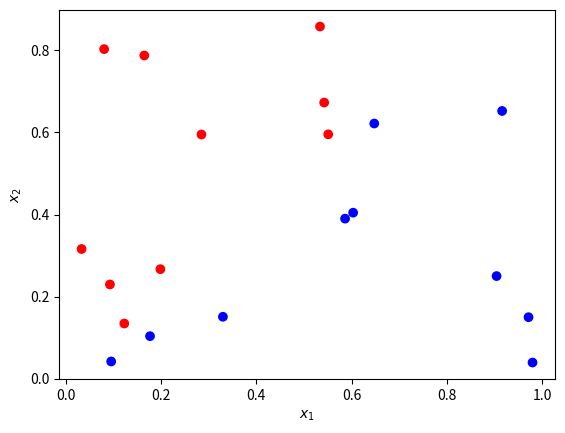
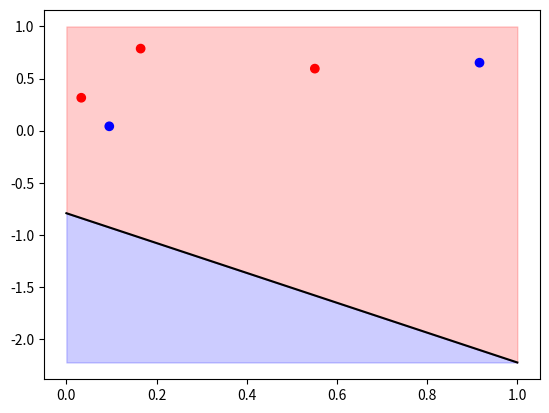

Recreate these plots in Python, in order.
# imports 
import numpy as np
import matplotlib.pyplot as plt
%matplotlib inline

# Distinguer deux catégories de points
# (en 2D) rélatif par rapport à une droite
# séparant l'espace

def category(p, a=0.0, b=1.):
    """Return +1 (-1) for points
    above (below) straight line 
    defined by y = a + b*x"""
    px, py = p
    y = a + b*px
    return 2*(py>y) - 1 

# nombre de points 
n = 20

# choisir des points aléatoires 
ps = np.random.uniform(size=(n,2))

#  sortie souhaitée pour les points
cats = np.array([category(p) for p in ps])

# nous pouvons faciliter l'apprentissage en
# imposant une séparation de taille finie entre
# les points des deux catégories
sep = 0.01

ps[cats==1] *= 1-sep
ps[cats==1,1] += sep

ps[cats==-1] *= 1-sep
ps[cats==-1,0] += sep

# nous colorions les points en fonction de leur 
# catégorie en bleu ou rouge
colors = np.array(['b','r'])[(cats+1)//2]

fig, ax = plt.subplots()
ax.scatter(*ps.T, c=colors)
ax.set_xlabel('$x_1$')
ax.set_ylabel('$x_2$')

# initialisation des paramètres
w = np.random.uniform(-1,1,2)
b = np.random.uniform(-1,1)

# A chaque étape, nous pouvons plotter 
# comment le perceptron sépare l'espace 
# en deux catégories
x = np.array([0,1])

fig, ax = plt.subplots()
y = -(b+w[0]*x)/w[1]
ax.plot(x, y, 'k')
ax.fill_between(x, y, [max(1,*y),min(0,*y)][int(w[1]>0)], color='r', alpha=0.2)
ax.fill_between(x, y, [max(1,*y),min(0,*y)][int(w[1]<0)], color='b', alpha=0.2)

# --> plotter les points déjà utilisés selon 
# (par ex. pour les 5 premiers points)
i = 5
ax.scatter(ps[:i,0], ps[:i,1], c=colors[:i])

# ... notre code d'apprentissage ...